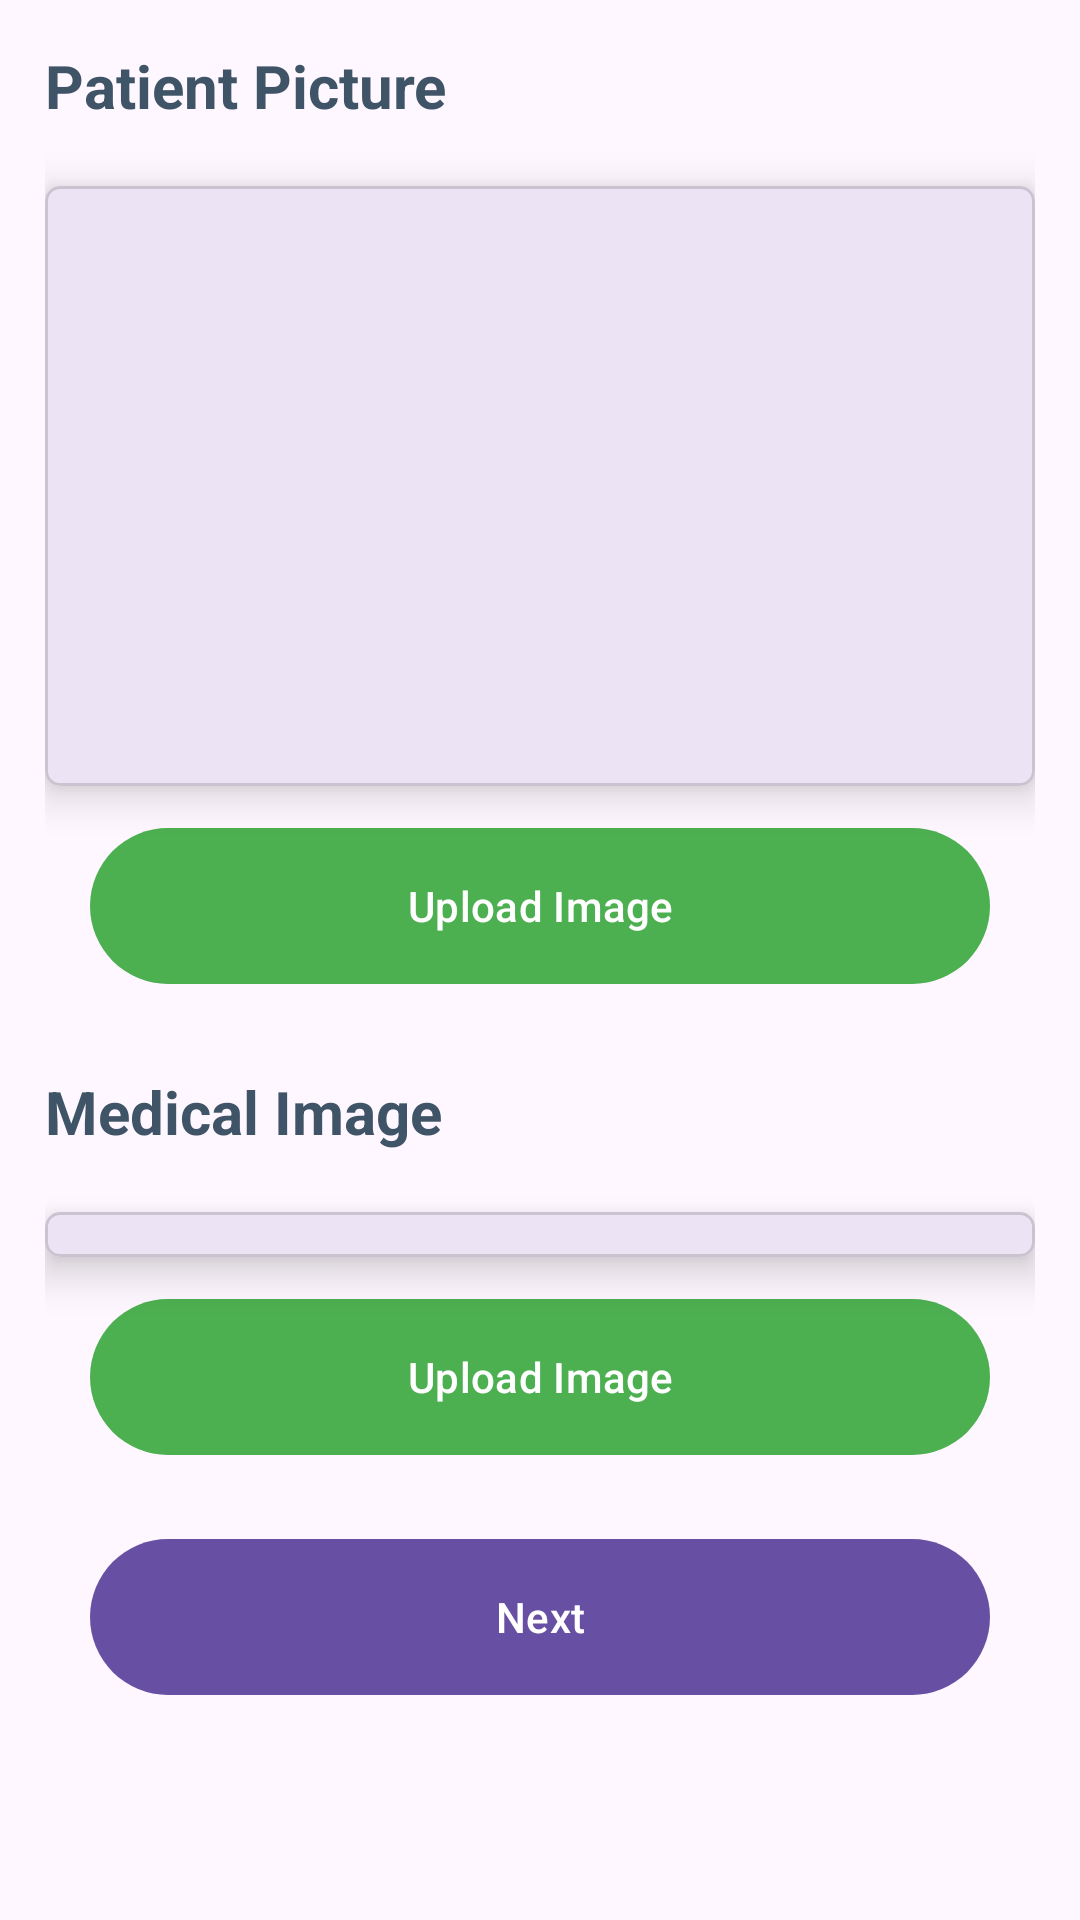

Write the Android layout XML for this screen, with the resource values it uses.
<!-- AndroidManifest.xml: application theme Theme.Vistacan -->
<!-- res/layout/fragment_patient_picture.xml -->
<?xml version="1.0" encoding="utf-8"?>
<layout xmlns:android="http://schemas.android.com/apk/res/android"
    xmlns:app="http://schemas.android.com/apk/res-auto"
    xmlns:tools="http://schemas.android.com/tools">

    <data>

        <import type="android.view.View" />

        <variable
            name="viewmodel"
            type="com.health.vistacan.encounter.viewmodel.EncounterViewModel" />


    </data>

    <ScrollView
        android:layout_width="match_parent"
        android:layout_height="wrap_content">


        <LinearLayout
            android:layout_width="match_parent"
            android:layout_height="match_parent"
            android:layout_marginStart="15dp"
            android:layout_marginEnd="15dp"
            android:orientation="vertical">

            <TextView
                android:layout_width="match_parent"
                android:layout_height="wrap_content"
                android:layout_marginTop="15dp"
                android:lineSpacingMultiplier="1.19"
                android:text="@string/patient_picture"
                android:textAllCaps="false"
                android:textColor="@color/dark_blue"
                android:textSize="20sp"
                android:textStyle="bold" />

            <com.google.android.material.card.MaterialCardView
                android:layout_width="match_parent"
                android:layout_height="wrap_content"
                android:layout_marginTop="20dp"
                app:cardCornerRadius="5dp"
                app:cardElevation="8dp">


                <ImageView
                    android:id="@+id/img_encounter_patient_picture"
                    android:layout_width="match_parent"
                    android:layout_height="200dp"
                    android:src="@drawable/noimage" />

                <ImageView
                    android:id="@+id/delete"
                    android:layout_width="50dp"
                    android:layout_height="50dp"
                    android:layout_gravity="end"
                    android:layout_marginEnd="10dp"
                    android:src="@drawable/delete" />

            </com.google.android.material.card.MaterialCardView>

            <com.google.android.material.button.MaterialButton
                android:id="@+id/uploadpatientpic_btn"
                android:layout_width="match_parent"
                android:layout_height="60dp"
                android:layout_marginStart="15dp"
                android:layout_marginTop="10dp"
                android:layout_marginEnd="15dp"
                android:layout_marginBottom="10dp"
                android:text="@string/uploadimage"
                app:backgroundTint="@color/md_green_500" />

            <TextView
                android:layout_width="match_parent"
                android:layout_height="wrap_content"
                android:layout_marginTop="15dp"
                android:lineSpacingMultiplier="1.19"
                android:text="@string/medicalimage"
                android:textAllCaps="false"
                android:textColor="@color/dark_blue"
                android:textSize="20sp"
                android:textStyle="bold" />

            <com.google.android.material.card.MaterialCardView
                android:layout_width="match_parent"
                android:layout_height="wrap_content"
                android:layout_marginTop="20dp"
                app:cardCornerRadius="5dp"
                app:cardElevation="8dp">

                <androidx.recyclerview.widget.RecyclerView
                    android:id="@+id/medicalimg_recycler"
                    android:layout_width="match_parent"
                    android:layout_height="match_parent"
                    android:layout_marginStart="10dp"
                    android:layout_marginTop="15dp"
                    android:layout_marginEnd="10dp"
                    android:orientation="horizontal"
                    app:layoutManager="androidx.recyclerview.widget.LinearLayoutManager"
                    tools:itemCount="3"
                    tools:listitem="@layout/medicalimg_row" />

            </com.google.android.material.card.MaterialCardView>

            <com.google.android.material.button.MaterialButton
                android:id="@+id/uploadmedicalimg_btn"
                android:layout_width="match_parent"
                android:layout_height="60dp"
                android:layout_marginStart="15dp"
                android:layout_marginTop="10dp"
                android:layout_marginEnd="15dp"
                android:layout_marginBottom="10dp"
                android:text="@string/uploadimage"
                app:backgroundTint="@color/md_green_500"/>

            <com.google.android.material.button.MaterialButton
                android:id="@+id/next_btn"
                android:layout_width="match_parent"
                android:layout_height="60dp"
                android:layout_marginStart="15dp"
                android:layout_marginTop="10dp"
                android:layout_marginEnd="15dp"
                android:layout_marginBottom="10dp"
                android:text="@string/next" />

        </LinearLayout>
    </ScrollView>
</layout>
<!-- res/layout/medicalimg_row.xml (included above) -->
<?xml version="1.0" encoding="utf-8"?>
<FrameLayout xmlns:android="http://schemas.android.com/apk/res/android"
    android:layout_width="match_parent"
    android:layout_height="wrap_content">
    <ImageView
        android:id="@+id/med_img"
        android:layout_width="match_parent"
        android:layout_height="200dp"
        android:src="@drawable/noimage" />
    <ImageView
        android:id="@+id/delete_img"
        android:layout_width="50dp"
        android:layout_height="50dp"
        android:layout_gravity="end"
        android:layout_marginEnd="10dp"
        android:src="@drawable/delete" />

</FrameLayout>
<!-- resources referenced by this layout -->
<resources>
  <color name="dark_blue">#405467</color>
  <color name="md_green_500">#4CAF50</color>
  <string name="medicalimage">Medical Image</string>
  <string name="next">Next</string>
  <string name="patient_picture">Patient Picture</string>
  <string name="uploadimage">Upload Image</string>
  <style name="Theme.Vistacan" parent="Base.Theme.Vistacan">
          
          <item name="android:navigationBarColor">@android:color/transparent</item>
          <item name="android:statusBarColor">@android:color/transparent</item>
          <item name="android:windowLightStatusBar">?attr/isLightTheme</item>
  
          <item name="font">@font/sf_pro</item>
          </style>
  <style name="Base.Theme.Vistacan" parent="Theme.Material3.DayNight.NoActionBar">
          <item name="windowNoTitle">true</item>
          <item name="windowActionBar">false</item>
  
      </style>
</resources>
